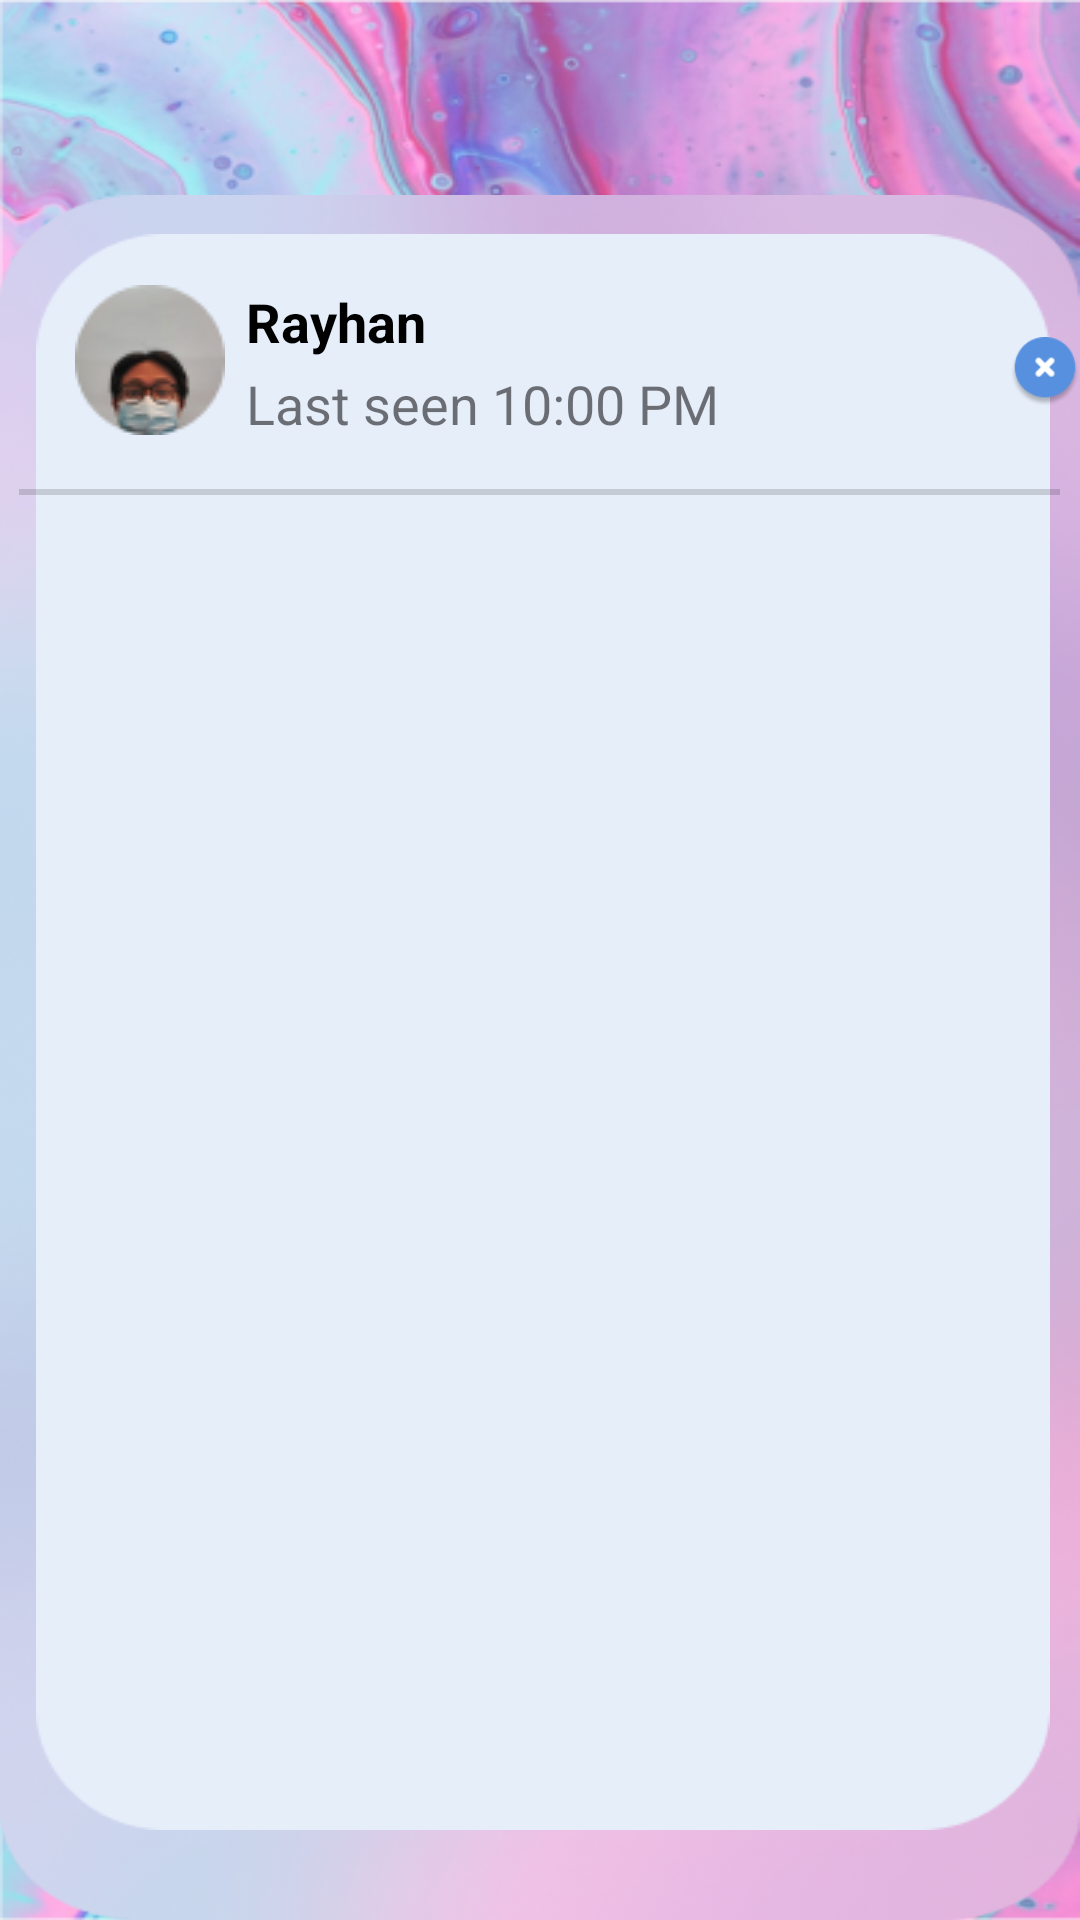

Layout XML and referenced resources for this Android screen:
<!-- AndroidManifest.xml: application theme Theme.Hanstagram -->
<!-- res/layout/activity_chat3.xml -->
<?xml version="1.0" encoding="utf-8"?>
<RelativeLayout xmlns:android="http://schemas.android.com/apk/res/android"
    xmlns:app="http://schemas.android.com/apk/res-auto"
    xmlns:tools="http://schemas.android.com/tools"
    android:layout_width="match_parent"
    android:layout_height="match_parent"
    tools:context=".MainActivity">

    <ImageView
        android:id="@+id/latar1"
        android:layout_width="match_parent"
        android:layout_height="match_parent"
        android:scaleType="fitXY"
        android:src="@drawable/latar" />

    <ImageView
        android:id="@+id/latar2"
        android:layout_width="match_parent"
        android:layout_height="match_parent"
        android:scaleType="fitXY"
        android:layout_marginTop="65dp"
        android:src="@drawable/latar2" />

    <ImageView
        android:id="@+id/latar3"
        android:layout_width="match_parent"
        android:layout_height="match_parent"
        android:layout_marginTop="78dp"
        android:layout_marginLeft="12dp"
        android:layout_marginRight="10dp"
        android:layout_marginBottom="30dp"
        android:scaleType="fitXY"
        android:src="@drawable/latar3" />

    <LinearLayout
        android:id="@+id/profil"
        xmlns:android="http://schemas.android.com/apk/res/android"
        android:layout_width="match_parent"
        android:layout_height="wrap_content"
        android:orientation="horizontal"
        android:layout_marginTop="95dp"
        android:layout_marginLeft="25dp" >

        <ImageView
            android:layout_width="wrap_content"
            android:layout_height="wrap_content"
            android:src="@drawable/chatprofil3" />

        <LinearLayout
            xmlns:android="http://schemas.android.com/apk/res/android"
            android:layout_width="wrap_content"
            android:layout_height="wrap_content"
            android:orientation="vertical">

            <TextView
                android:layout_width="wrap_content"
                android:layout_height="wrap_content"
                android:text="Rayhan"
                android:textStyle="bold"
                android:textColor="@color/black"
                android:layout_marginLeft="7dp"
                android:textSize="18dp"/>

            <TextView
                android:layout_width="wrap_content"
                android:layout_height="wrap_content"
                android:text="Last seen 10:00 PM"
                android:layout_marginTop="3dp"
                android:layout_marginLeft="7dp"
                android:textSize="18dp"/>

        </LinearLayout>

        <ImageView
            android:id="@+id/exit"
            android:layout_width="wrap_content"
            android:layout_height="wrap_content"
            android:src="@drawable/exit"
            android:layout_marginLeft="97dp" />


    </LinearLayout>

    <ImageView
        android:layout_width="wrap_content"
        android:layout_height="wrap_content"
        android:layout_below="@+id/profil"
        android:src="@drawable/garis2"
        android:layout_centerHorizontal="true"
        android:layout_marginTop="10dp"/>

    <FrameLayout
        android:id="@+id/chat"
        android:layout_width="wrap_content"
        android:layout_height="wrap_content"
        android:layout_marginTop="610dp"
        android:layout_marginLeft="5dp">

        <ImageView
            android:id="@+id/camerabtn"
            android:layout_width="wrap_content"
            android:layout_height="wrap_content"
            android:layout_below="@id/chat6"
            android:src="@drawable/kamerabtn"
            android:layout_marginLeft="25dp"
            android:layout_marginTop="30dp"/>

        <EditText
            android:layout_width="300dp"
            android:layout_height="50dp"
            android:layout_below="@id/chat6"
            android:src="@drawable/massage1"
            android:layout_marginLeft="80dp"
            android:layout_marginTop="30dp"
            android:background="@drawable/chatbg"
            android:hint="Ketikkan pesan anda"
            android:paddingLeft="20dp"/>

        <ImageView
            android:id="@+id/sendmessage"
            android:layout_width="wrap_content"
            android:layout_height="wrap_content"
            android:layout_below="@id/chat6"
            android:src="@drawable/sendbtn"
            android:layout_marginLeft="334dp"
            android:layout_marginTop="30dp"/>

    </FrameLayout>

</RelativeLayout>
<!-- resources referenced by this layout -->
<resources>
  <color name="black">#000000</color>
  <!-- drawable chatprofil3: png bitmap (drawable, 4177 bytes) -->
  <!-- drawable exit: png bitmap (drawable, 2660 bytes) -->
  <!-- drawable garis2: png bitmap (drawable, 138 bytes) -->
  <!-- drawable kamerabtn: png bitmap (drawable, 1198 bytes) -->
  <!-- drawable latar: png bitmap (drawable, 560627 bytes) -->
  <!-- drawable latar2: png bitmap (drawable, 245070 bytes) -->
  <!-- drawable latar3: png bitmap (drawable, 3923 bytes) -->
  <!-- drawable massage1: png bitmap (drawable, 833 bytes) -->
  <!-- drawable sendbtn: png bitmap (drawable, 1218 bytes) -->
  <style name="Theme.Hanstagram" parent="Theme.AppCompat.Light.NoActionBar">
          <item name="colorPrimary">@color/white</item>
          <item name="colorSecondary">@color/purple</item>
          <item name="colorAccent">@color/black</item>
          <item name="android:windowTranslucentStatus">true</item>
          <item name="android:windowTranslucentNavigation">true</item>
      </style>
  <color name="white">#FFFFFF</color>
  <color name="purple">#5790DF</color>
</resources>
